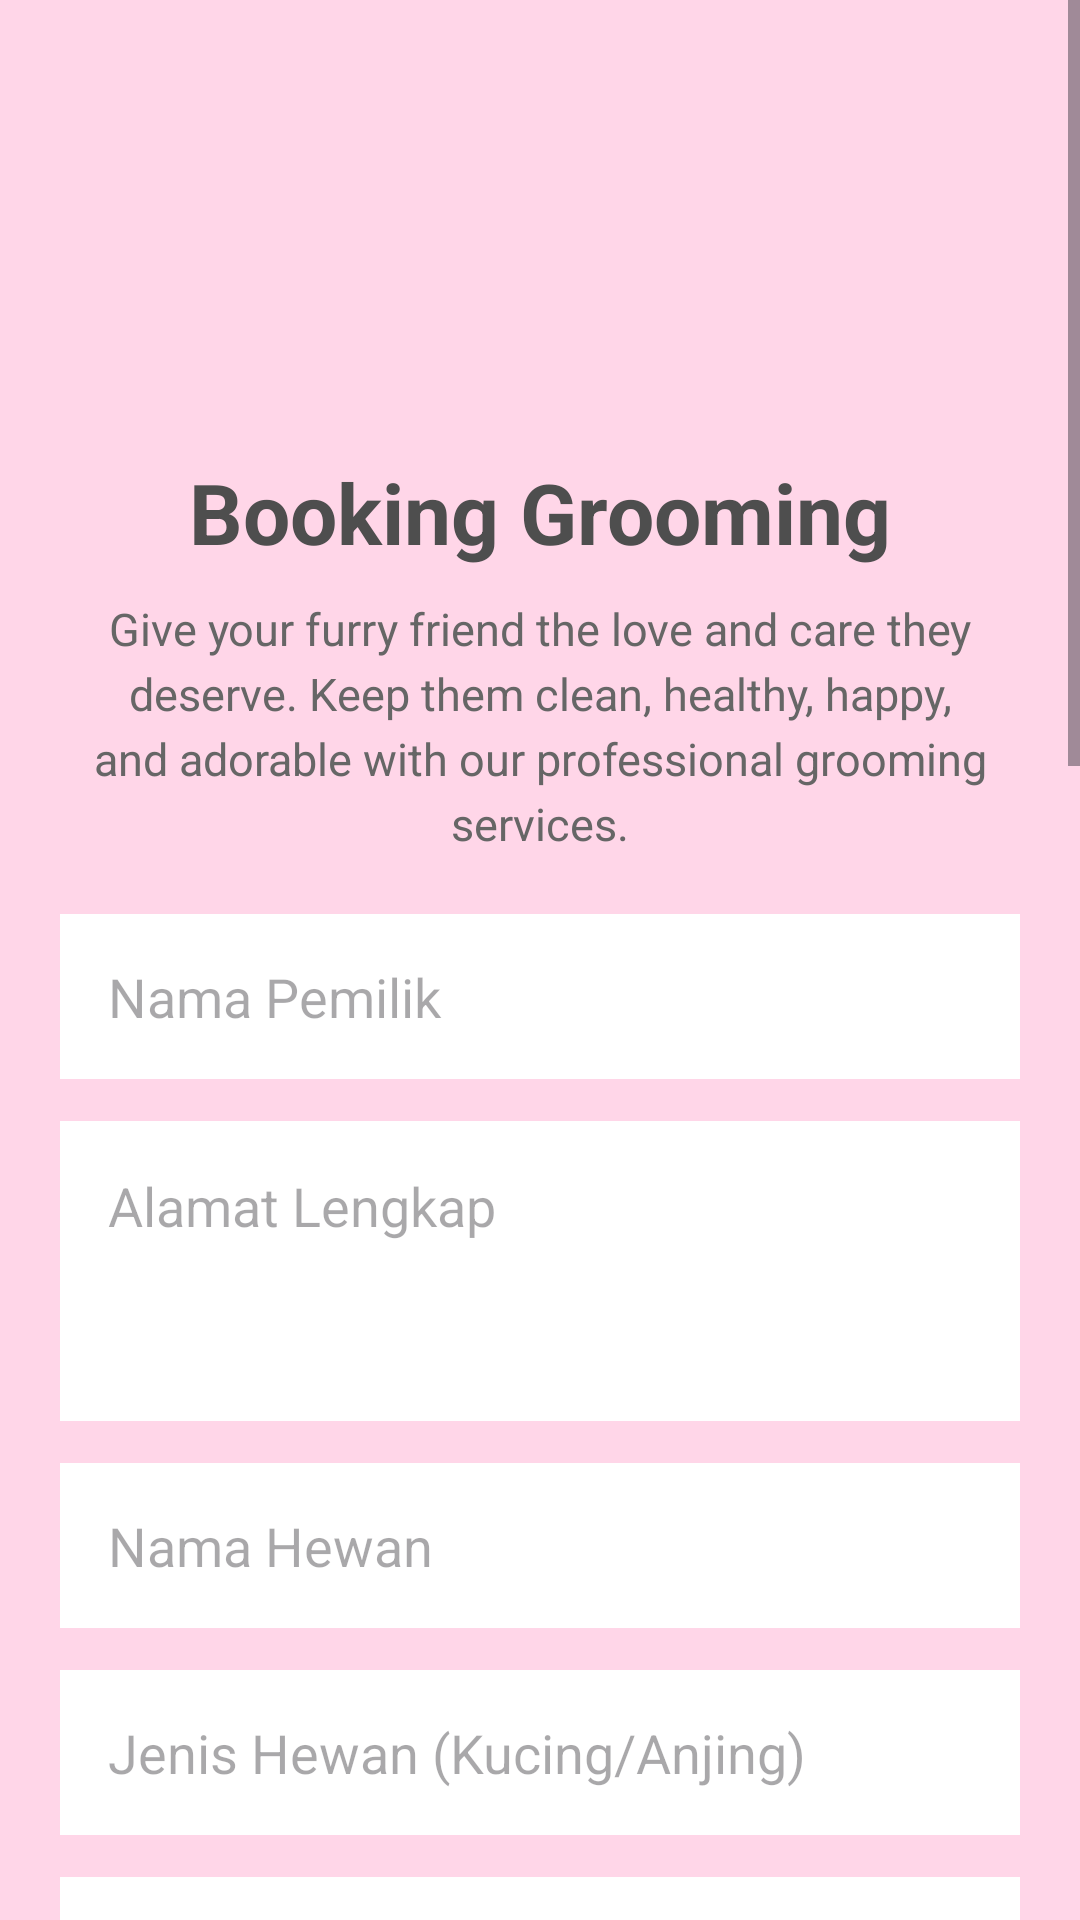

Produce the Android XML layout that renders to this screen, including the resource entries it uses.
<!-- AndroidManifest.xml: application theme Theme.Pawpatrol -->
<!-- res/layout/activity_grooming.xml -->
<?xml version="1.0" encoding="utf-8"?>
<ScrollView xmlns:android="http://schemas.android.com/apk/res/android"
    xmlns:card_view="http://schemas.android.com/apk/res-auto"
    android:layout_width="match_parent"
    android:layout_height="match_parent"
    android:background="#FFD6E8">

    <LinearLayout
        android:layout_width="match_parent"
        android:layout_height="wrap_content"
        android:orientation="vertical"
        android:padding="20dp">

        

        
        <ImageView
            android:id="@+id/imgLogo"
            android:layout_width="120dp"
            android:layout_height="120dp"
            android:layout_gravity="center"
            android:layout_marginBottom="12dp"
            android:src="@drawable/grooming1" />

        <TextView
            android:layout_width="wrap_content"
            android:layout_height="wrap_content"
            android:text="Booking Grooming"
            android:textSize="28sp"
            android:textStyle="bold"
            android:textColor="#4E4E4E"
            android:layout_gravity="center"/>

        
        <TextView
            android:layout_width="match_parent"
            android:layout_height="wrap_content"
            android:text="Give your furry friend the love and care they deserve. Keep them clean, healthy, happy, and adorable with our professional grooming services."
            android:textSize="15sp"
            android:textColor="#666666"
            android:gravity="center"
            android:layout_marginTop="10dp"
            android:lineSpacingExtra="4dp"/>

        
        <EditText
            android:id="@+id/etNama"
            android:layout_width="match_parent"
            android:layout_height="55dp"
            android:layout_marginTop="20dp"
            android:hint="Nama Pemilik"
            android:paddingStart="16dp"
            android:background="#FFFFFF"/>

        
        <EditText
            android:id="@+id/etAlamat"
            android:layout_width="match_parent"
            android:layout_height="100dp"
            android:layout_marginTop="14dp"
            android:hint="Alamat Lengkap"
            android:gravity="top"
            android:padding="16dp"
            android:background="#FFFFFF"/>


        
        <EditText
            android:id="@+id/etNamaHewan"
            android:layout_width="match_parent"
            android:layout_height="55dp"
            android:layout_marginTop="14dp"
            android:hint="Nama Hewan"
            android:paddingStart="16dp"
            android:background="#FFFFFF"/>

        
        <EditText
            android:id="@+id/etJenisHewan"
            android:layout_width="match_parent"
            android:layout_height="55dp"
            android:layout_marginTop="14dp"
            android:hint="Jenis Hewan (Kucing/Anjing)"
            android:paddingStart="16dp"
            android:background="#FFFFFF"/>

        
        <EditText
            android:id="@+id/etUmur"
            android:layout_width="match_parent"
            android:layout_height="55dp"
            android:layout_marginTop="14dp"
            android:hint="Umur Hewan"
            android:inputType="number"
            android:paddingStart="16dp"
            android:background="#FFFFFF"/>

        
        <EditText
            android:id="@+id/etTanggal"
            android:layout_width="match_parent"
            android:layout_height="55dp"
            android:layout_marginTop="14dp"
            android:hint="Tanggal Booking"
            android:paddingStart="16dp"
            android:background="#FFFFFF"/>

        
        <EditText
            android:id="@+id/etJam"
            android:layout_width="match_parent"
            android:layout_height="55dp"
            android:layout_marginTop="14dp"
            android:hint="Jam Booking"
            android:paddingStart="16dp"
            android:background="#FFFFFF"/>

        
        <TextView
            android:layout_width="wrap_content"
            android:layout_height="wrap_content"
            android:text="Pilih Layanan Grooming ✂️"
            android:textStyle="bold"
            android:textSize="18sp"
            android:layout_marginTop="20dp"
            android:textColor="#4E4E4E"/>

        
        <androidx.cardview.widget.CardView
            android:id="@+id/cardBasic"
            android:layout_width="match_parent"
            android:layout_height="wrap_content"
            android:layout_marginTop="12dp"
            card_view:cardCornerRadius="16dp"
            card_view:cardElevation="4dp">

            <LinearLayout
                android:layout_width="match_parent"
                android:layout_height="wrap_content"
                android:orientation="vertical"
                android:padding="16dp">

                <TextView
                    android:layout_width="wrap_content"
                    android:layout_height="wrap_content"
                    android:text="🐶 Basic Grooming"
                    android:textStyle="bold"
                    android:textSize="18sp"/>

                <TextView
                    android:layout_width="wrap_content"
                    android:layout_height="wrap_content"
                    android:text="Mandi standar, sisir bulu, ear cleaning, nail trim"
                    android:textSize="14sp"
                    android:layout_marginTop="6dp"/>
            </LinearLayout>
        </androidx.cardview.widget.CardView>

        
        <androidx.cardview.widget.CardView
            android:id="@+id/cardKutu"
            android:layout_width="match_parent"
            android:layout_height="wrap_content"
            android:layout_marginTop="12dp"
            card_view:cardCornerRadius="16dp"
            card_view:cardElevation="4dp">

            <LinearLayout
                android:layout_width="match_parent"
                android:layout_height="wrap_content"
                android:orientation="vertical"
                android:padding="16dp">

                <TextView
                    android:layout_width="wrap_content"
                    android:layout_height="wrap_content"
                    android:text="🦠 Treatment Kutu/Jamur"
                    android:textStyle="bold"
                    android:textSize="18sp"/>

                <TextView
                    android:layout_width="wrap_content"
                    android:layout_height="wrap_content"
                    android:text="Perawatan khusus dengan shampo medicated"
                    android:textSize="14sp"
                    android:layout_marginTop="6dp"/>
            </LinearLayout>
        </androidx.cardview.widget.CardView>

        
        <androidx.cardview.widget.CardView
            android:id="@+id/cardGimbal"
            android:layout_width="match_parent"
            android:layout_height="wrap_content"
            android:layout_marginTop="12dp"
            card_view:cardCornerRadius="16dp"
            card_view:cardElevation="4dp">

            <LinearLayout
                android:layout_width="match_parent"
                android:layout_height="wrap_content"
                android:orientation="vertical"
                android:padding="16dp">

                <TextView
                    android:layout_width="wrap_content"
                    android:layout_height="wrap_content"
                    android:text="🐾 Grooming Bulu Gimbal"
                    android:textStyle="bold"
                    android:textSize="18sp"/>

                <TextView
                    android:layout_width="wrap_content"
                    android:layout_height="wrap_content"
                    android:text="Mengurai atau mencukur bulu kusut parah"
                    android:textSize="14sp"
                    android:layout_marginTop="6dp"/>
            </LinearLayout>
        </androidx.cardview.widget.CardView>

        
        <androidx.cardview.widget.CardView
            android:id="@+id/cardStyling"
            android:layout_width="match_parent"
            android:layout_height="wrap_content"
            android:layout_marginTop="12dp"
            card_view:cardCornerRadius="16dp"
            card_view:cardElevation="4dp">

            <LinearLayout
                android:layout_width="match_parent"
                android:layout_height="wrap_content"
                android:orientation="vertical"
                android:padding="16dp">

                <TextView
                    android:layout_width="wrap_content"
                    android:layout_height="wrap_content"
                    android:text="✂️ Styling / Cukur"
                    android:textStyle="bold"
                    android:textSize="18sp"/>

                <TextView
                    android:layout_width="wrap_content"
                    android:layout_height="wrap_content"
                    android:text="Potong bulu untuk kesehatan dan estetika"
                    android:textSize="14sp"
                    android:layout_marginTop="6dp"/>
            </LinearLayout>
        </androidx.cardview.widget.CardView>

        
        <androidx.cardview.widget.CardView
            android:id="@+id/cardDry"
            android:layout_width="match_parent"
            android:layout_height="wrap_content"
            android:layout_marginTop="12dp"
            card_view:cardCornerRadius="16dp"
            card_view:cardElevation="4dp">

            <LinearLayout
                android:layout_width="match_parent"
                android:layout_height="wrap_content"
                android:orientation="vertical"
                android:padding="16dp">

                <TextView
                    android:layout_width="wrap_content"
                    android:layout_height="wrap_content"
                    android:text="🌬 Dry Grooming"
                    android:textStyle="bold"
                    android:textSize="18sp"/>

                <TextView
                    android:layout_width="wrap_content"
                    android:layout_height="wrap_content"
                    android:text="Mandi kering tanpa air"
                    android:textSize="14sp"
                    android:layout_marginTop="6dp"/>
            </LinearLayout>
        </androidx.cardview.widget.CardView>

        
        <EditText
            android:id="@+id/etCatatan"
            android:layout_width="match_parent"
            android:layout_height="100dp"
            android:layout_marginTop="16dp"
            android:hint="Catatan Tambahan"
            android:gravity="top"
            android:padding="16dp"
            android:background="#FFFFFF"/>

        
        <TextView
            android:id="@+id/tvTotal"
            android:layout_width="wrap_content"
            android:layout_height="wrap_content"
            android:text="Total : Rp 0"
            android:textStyle="bold"
            android:textSize="22sp"
            android:textColor="#4E4E4E"
            android:layout_marginTop="24dp"/>

        
        <Button
            android:id="@+id/btnBooking"
            android:layout_width="match_parent"
            android:layout_height="wrap_content"
            android:text="Konfirmasi Booking 🐾"
            android:textAllCaps="false"
            android:textColor="@android:color/white"
            android:backgroundTint="#C8A2FF"
            android:layout_marginTop="20dp"/>

    </LinearLayout>

</ScrollView>
<!-- resources referenced by this layout -->
<resources>
  <style name="Theme.Pawpatrol" parent="Theme.Material3.DayNight.NoActionBar">
      </style>
</resources>
